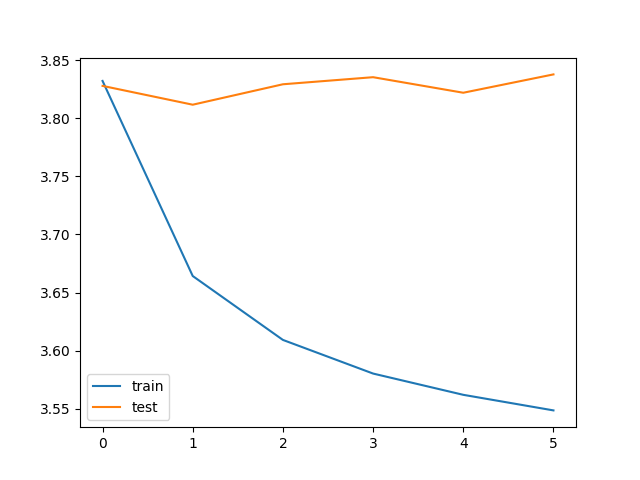

The file beside this chart, header and first rows:
bleu_threshold, trainData_size, testData_size, train_loss, train_bleu, test_loss, test_bleu, save
0.05, 1305293, 116485, 3.832, 0.1452, 3.828, 0.02247, V
0.05, 1305293, 116485, 3.664, 0.1692, 3.812, 0.02809, V
0.05, 1305293, 116485, 3.609, 0.1703, 3.829, 0.02619, 
0.05, 1305293, 116485, 3.58, 0.1699, 3.835, 0.02706, 
0.05, 1305293, 116485, 3.562, 0.1693, 3.822, 0.02469, 
0.05, 1305293, 116485, 3.549, 0.1691, 3.838, 0.02411, 
